Run: headless pygame with SDL's dummy video driver; simulated clock (each Clock.tick advances the game by its frame time, no real sleeping); random seed 0; keys injected as events and as key.get_pressed() state; no mouse input.
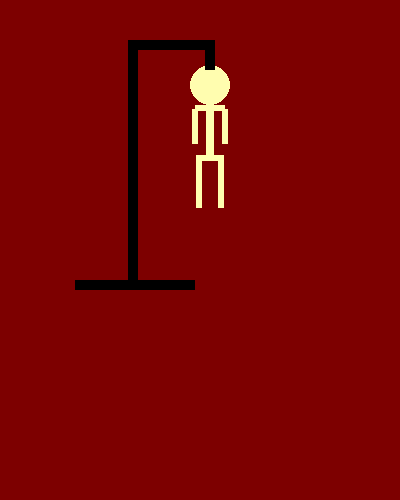
Frame 1 of 4 · flips 1–60 · no input
Frame 2 of 4 · flips 61–180 · tapped SPACE, RETURN · held RIGHT (→), D · screen unchanged from frame 1, image omitted
Frame 3 of 4 · flips 181–300 · held DOWN (↓), S · screen unchanged from frame 2, image omitted
Frame 4 of 4 · flips 301–420 · held LEFT (←), A, UP (↑), W · screen unchanged from frame 3, image omitted

The pygame program that drew these frames:

import pygame
from pygame.locals import *

pygame.init()
pygame.font.init()

screen = pygame.display.set_mode((400, 500))
screen.fill((125,0,0))
pygame.display.update()

def gallow(gallow_color=(0,0,0)):
    # gallow pieces
    stand = pygame.draw.rect(screen, gallow_color, pygame.Rect(75, 280, 120, 10))
    body = pygame.draw.rect(screen, gallow_color, pygame.Rect(128, 40, 10, 240))
    hanger = pygame.draw.rect(screen, gallow_color, pygame.Rect(128, 40, 80, 10))
    rope = pygame.draw.rect(screen, gallow_color, pygame.Rect(205, 40,10, 30))
    pygame.display.update()

# 190, 70

def man_piece(body_color=(255,253,175)):
    head = pygame.draw.circle(screen, body_color, [210, 85], 20, 0)

    body = pygame.draw.rect(screen, body_color, pygame.Rect(206, 105, 8, 50))

    shoulder = pygame.draw.rect(screen, body_color, pygame.Rect(195, 105, 30, 6))
    r_arm = pygame.draw.rect(screen, body_color, pygame.Rect(192, 109, 6, 35))
    l_arm = pygame.draw.rect(screen, body_color, pygame.Rect(222, 109, 6, 35))

    hips = pygame.draw.rect(screen, body_color, pygame.Rect(196, 155, 28, 6))
    r_leg = pygame.draw.rect(screen, body_color, pygame.Rect(196, 158, 6, 50))
    l_leg = pygame.draw.rect(screen, body_color, pygame.Rect(218, 158, 6, 50))
    pygame.display.update()

running = True
while running:
    clock = pygame.time.Clock()
    clock.tick(60)
    gallow()
    man_piece()
    for event in pygame.event.get():
        if event.type == pygame.QUIT:
            running = False
            pygame.quit()
